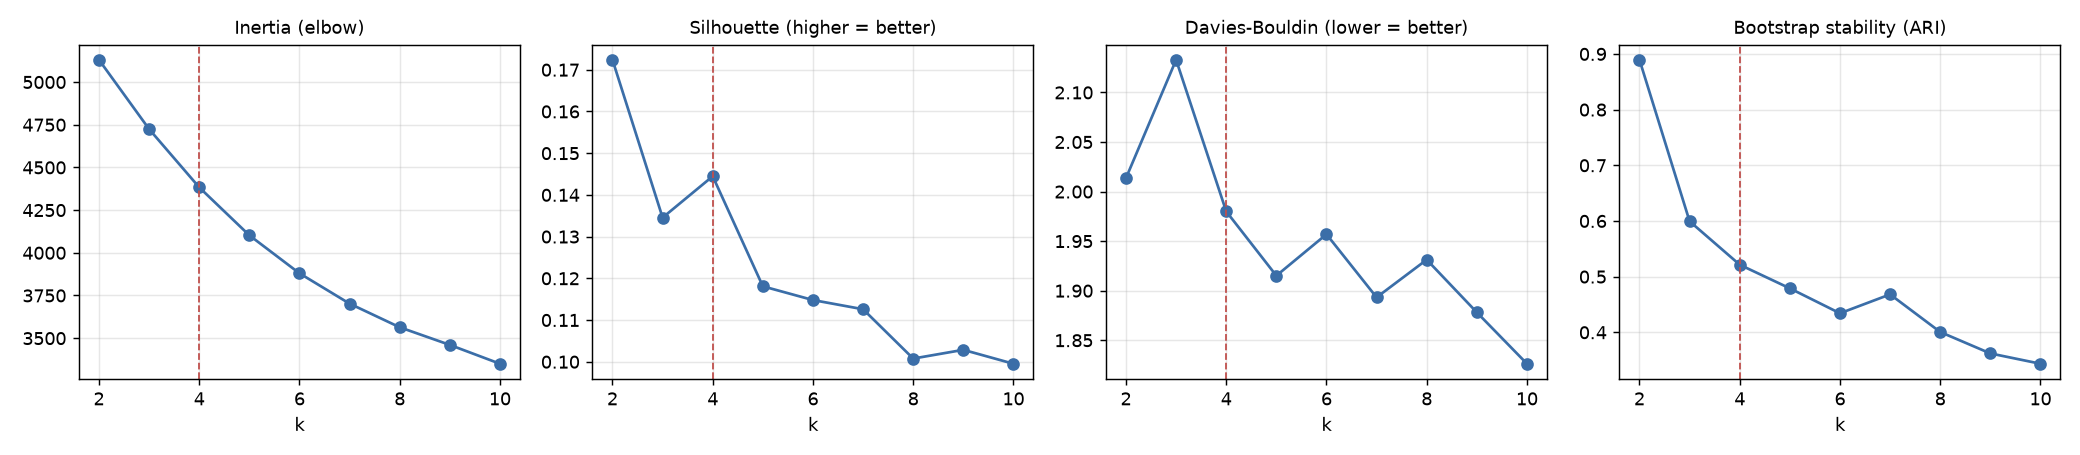

The table this chart was drawn from, first rows:
k, inertia, silhouette, davies_bouldin, stability_ari, smallest_cluster
2, 5130, 0.1724, 2.014, 0.8895, 234
3, 4724, 0.1345, 2.133, 0.5994, 119
4, 4383, 0.1445, 1.98, 0.5214, 38
5, 4102, 0.1181, 1.915, 0.479, 35
6, 3880, 0.1148, 1.957, 0.4342, 32
7, 3702, 0.1126, 1.893, 0.4681, 24
8, 3564, 0.1008, 1.931, 0.4006, 29
9, 3461, 0.1029, 1.878, 0.3621, 23
10, 3350, 0.0995, 1.826, 0.3435, 26
